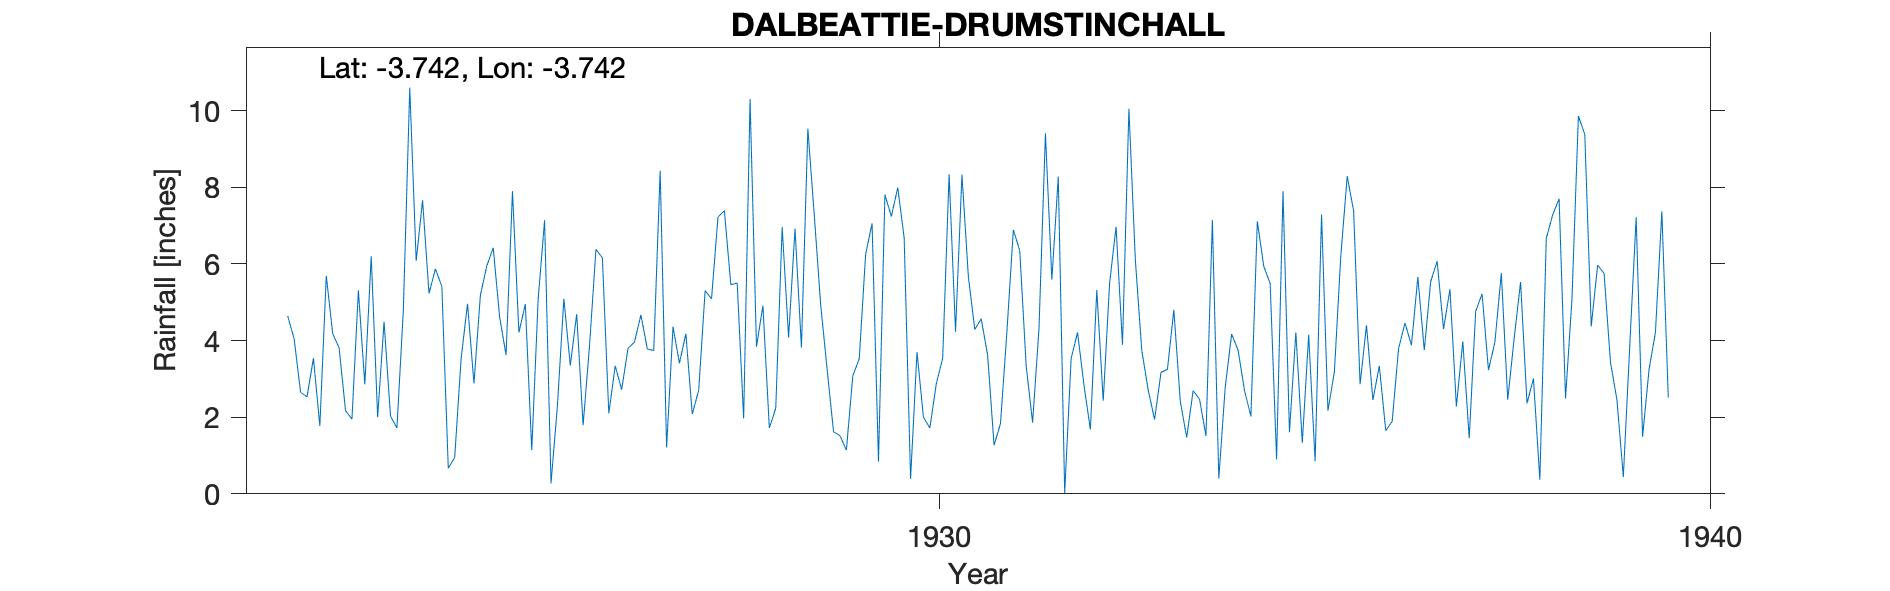

Data behind this chart, as committed beside it:
DALBEATTIE, DRUMSTINCHALL, , , , , , , , , , , , , , , , , , , , , 
Grid ref, NX884579, Long, -3.742, Lat, 54.9, Elevation, 354, ft, , , , , , , , , , , , , 
Station no, 5023, , , , , , , , , , , , , , , , , , , , 
, 1920, 1921, 1922, 1923, 1924, 1925, 1926, 1927, 1928, 1929, 1930, 1931, 1932, 1933, 1934, 1935, 1936, 1937, 1938, 1939, 1940
January, , , 4.64, 2.86, 5.41, 4.21, 6.38, 4.36, 10.3, 3.25, 6.68, 4.57, 8.28, 6.11, 7.15, 1.61, 4.4, 4.3, 5.53, 5.97, 
February, , , 4.04, 6.2, 0.67, 4.95, 6.16, 3.41, 3.84, 1.62, 0.39, 3.61, 0.02, 3.75, 0.4, 4.21, 2.45, 5.34, 2.36, 5.75, 
March, , , 2.65, 2, 0.95, 1.14, 2.1, 4.18, 4.91, 1.52, 3.7, 1.27, 3.53, 2.71, 2.78, 1.33, 3.34, 2.28, 3.01, 3.43, 
April, , , 2.53, 4.49, 3.53, 5.08, 3.34, 2.08, 1.72, 1.14, 2, 1.83, 4.21, 1.94, 4.17, 4.15, 1.65, 3.98, 0.37, 2.46, 
May, , , 3.54, 2.03, 4.96, 7.14, 2.72, 2.7, 2.23, 3.08, 1.72, 4.23, 2.84, 3.17, 3.75, 0.85, 1.89, 1.45, 6.67, 0.44, 
June, , , 1.77, 1.72, 2.88, 0.27, 3.8, 5.3, 6.96, 3.52, 2.87, 6.89, 1.68, 3.25, 2.7, 7.29, 3.79, 4.76, 7.28, 3.86, 
July, , , 5.69, 4.78, 5.18, 2.3, 3.96, 5.09, 4.08, 6.25, 3.54, 6.35, 5.32, 4.8, 2.02, 2.17, 4.46, 5.22, 7.7, 7.22, 
August, , , 4.18, 10.6, 5.95, 5.09, 4.67, 7.22, 6.92, 7.06, 8.34, 3.34, 2.43, 2.42, 7.11, 3.18, 3.88, 3.23, 2.49, 1.49, 
September, , , 3.81, 6.08, 6.42, 3.35, 3.78, 7.39, 3.82, 0.84, 4.23, 1.86, 5.51, 1.47, 5.94, 6.21, 5.66, 3.96, 5.08, 3.24, 
October, , , 2.17, 7.66, 4.61, 4.69, 3.74, 5.46, 9.53, 7.81, 8.33, 4.32, 6.97, 2.69, 5.49, 8.29, 3.75, 5.76, 9.86, 4.21, 
November, , , 1.95, 5.23, 3.62, 1.79, 8.43, 5.5, 7.27, 7.24, 5.66, 9.41, 3.89, 2.47, 0.9, 7.38, 5.54, 2.46, 9.38, 7.37, 
December, , , 5.31, 5.87, 7.9, 3.87, 1.21, 1.97, 4.93, 7.99, 4.29, 5.59, 10.05, 1.51, 7.9, 2.86, 6.07, 4.06, 4.37, 2.51, 
Total, , , 42.28, 59.52, 52.08, 43.88, 50.29, 54.66, 66.51, 51.32, 51.75, 53.27, 54.73, 36.29, 50.31, 49.53, 46.88, 46.8, 64.1, 47.95, 
Elevation 400ft on record but no precise…, , , , , , , , , , , , , , , , , , , , , 
